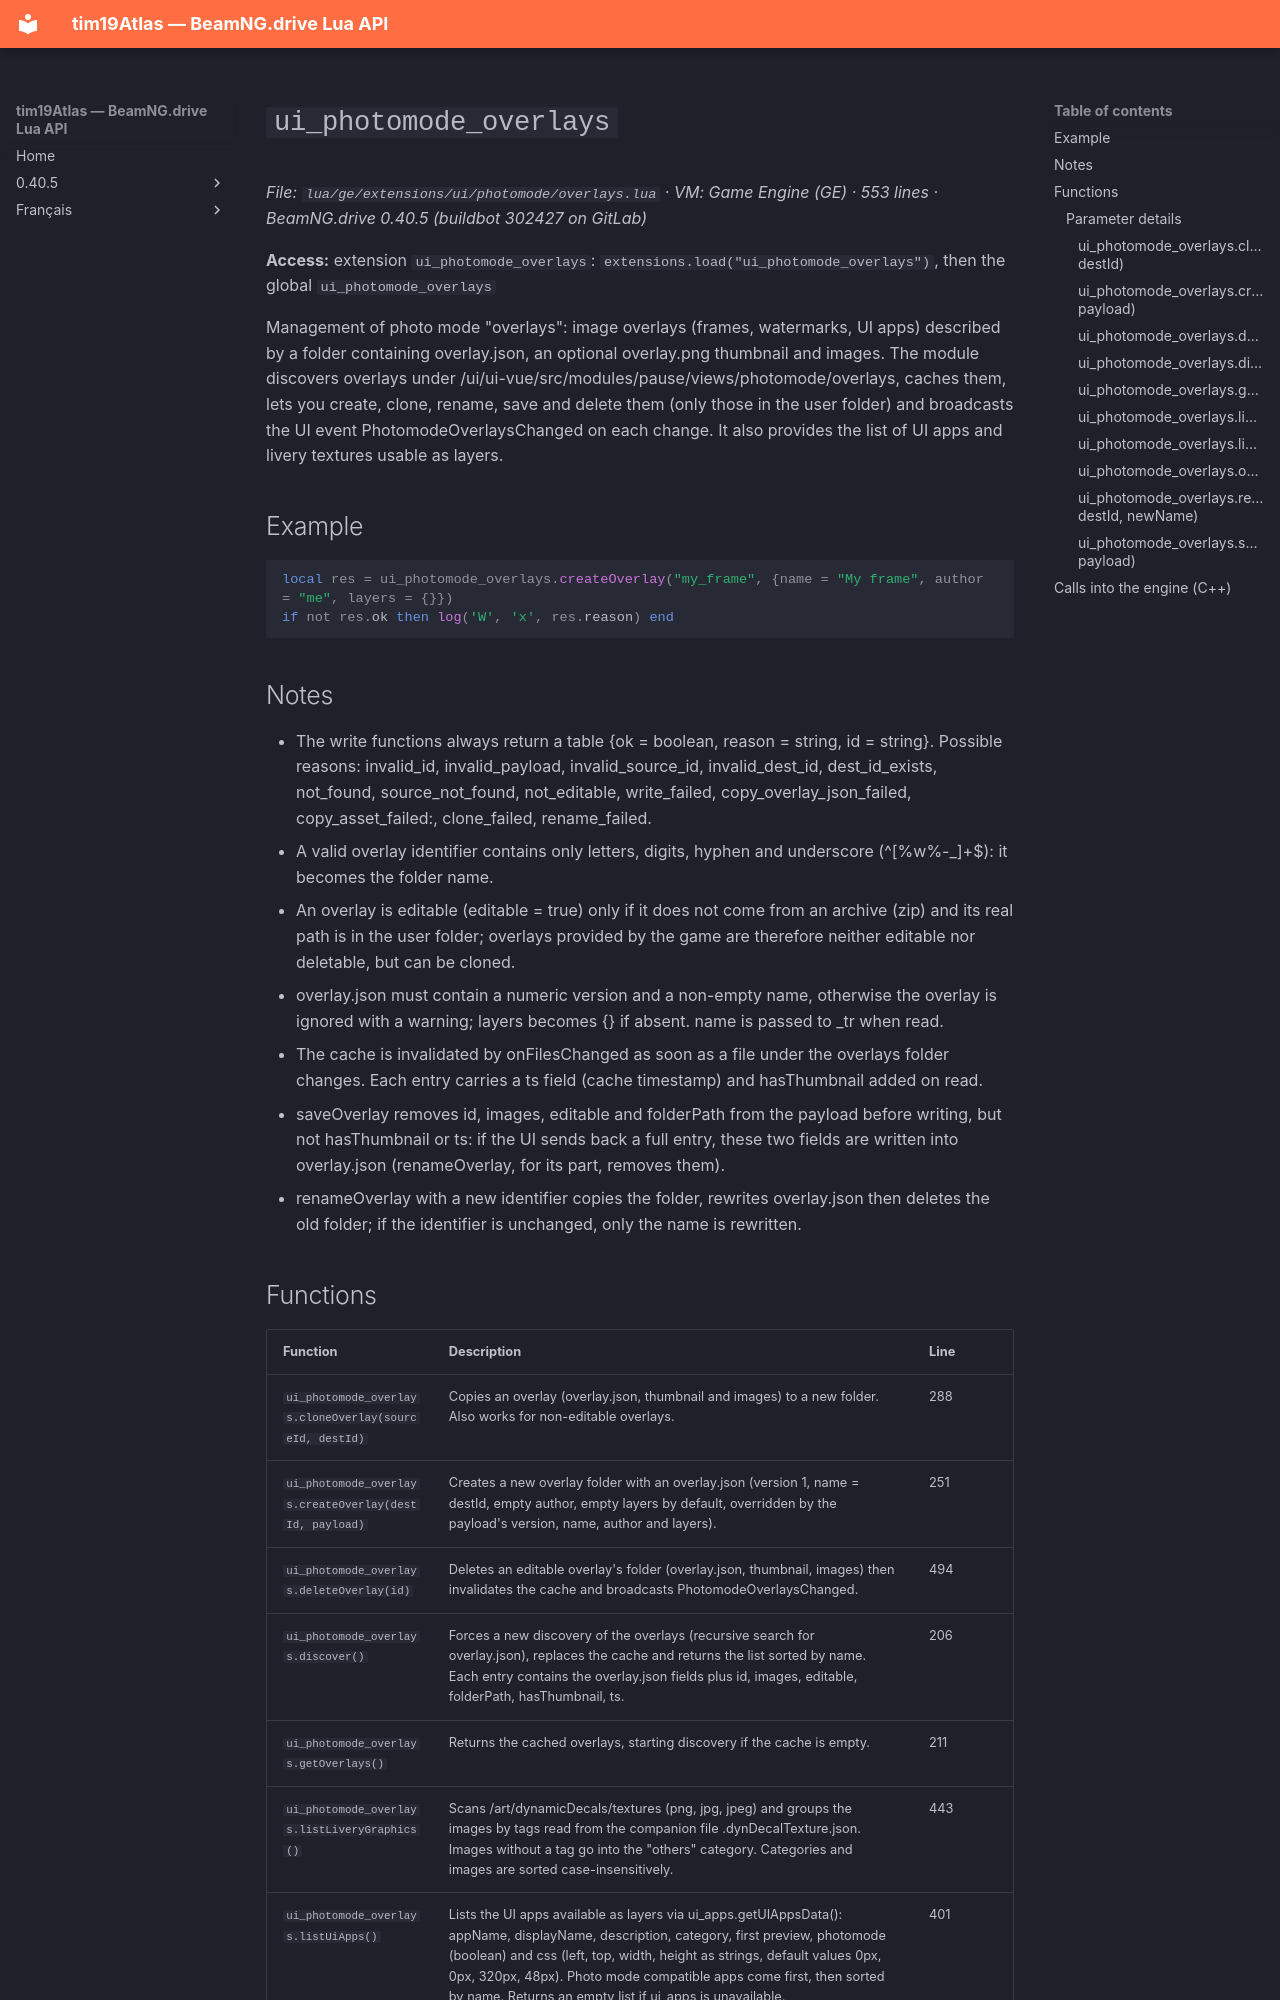

repository: Tim0219800/beamng-lua-atlas · page: 0.40.5/ge/extensions/ui/photomode/overlays.html · generator: mkdocs

# `ui_photomode_overlays`

*File: `lua/ge/extensions/ui/photomode/overlays.lua` · VM: Game Engine (GE) · 553 lines · BeamNG.drive 0.40.5 (buildbot 302427 on GitLab)*

**Access:** extension `ui_photomode_overlays`: `extensions.load("ui_photomode_overlays")`, then the global `ui_photomode_overlays`

Management of photo mode "overlays": image overlays (frames, watermarks, UI apps) described by a folder containing overlay.json, an optional overlay.png thumbnail and images. The module discovers overlays under /ui/ui-vue/src/modules/pause/views/photomode/overlays, caches them, lets you create, clone, rename, save and delete them (only those in the user folder) and broadcasts the UI event PhotomodeOverlaysChanged on each change. It also provides the list of UI apps and livery textures usable as layers.

## Example

```lua
local res = ui_photomode_overlays.createOverlay("my_frame", {name = "My frame", author = "me", layers = {}})
if not res.ok then log('W', 'x', res.reason) end
```

## Notes

- The write functions always return a table {ok = boolean, reason = string, id = string}. Possible reasons: invalid_id, invalid_payload, invalid_source_id, invalid_dest_id, dest_id_exists, not_found, source_not_found, not_editable, write_failed, copy_overlay_json_failed, copy_asset_failed:<image>, clone_failed, rename_failed.
- A valid overlay identifier contains only letters, digits, hyphen and underscore (^[%w%-_]+$): it becomes the folder name.
- An overlay is editable (editable = true) only if it does not come from an archive (zip) and its real path is in the user folder; overlays provided by the game are therefore neither editable nor deletable, but can be cloned.
- overlay.json must contain a numeric version and a non-empty name, otherwise the overlay is ignored with a warning; layers becomes {} if absent. name is passed to _tr when read.
- The cache is invalidated by onFilesChanged as soon as a file under the overlays folder changes. Each entry carries a ts field (cache timestamp) and hasThumbnail added on read.
- saveOverlay removes id, images, editable and folderPath from the payload before writing, but not hasThumbnail or ts: if the UI sends back a full entry, these two fields are written into overlay.json (renameOverlay, for its part, removes them).
- renameOverlay with a new identifier copies the folder, rewrites overlay.json then deletes the old folder; if the identifier is unchanged, only the name is rewritten.
